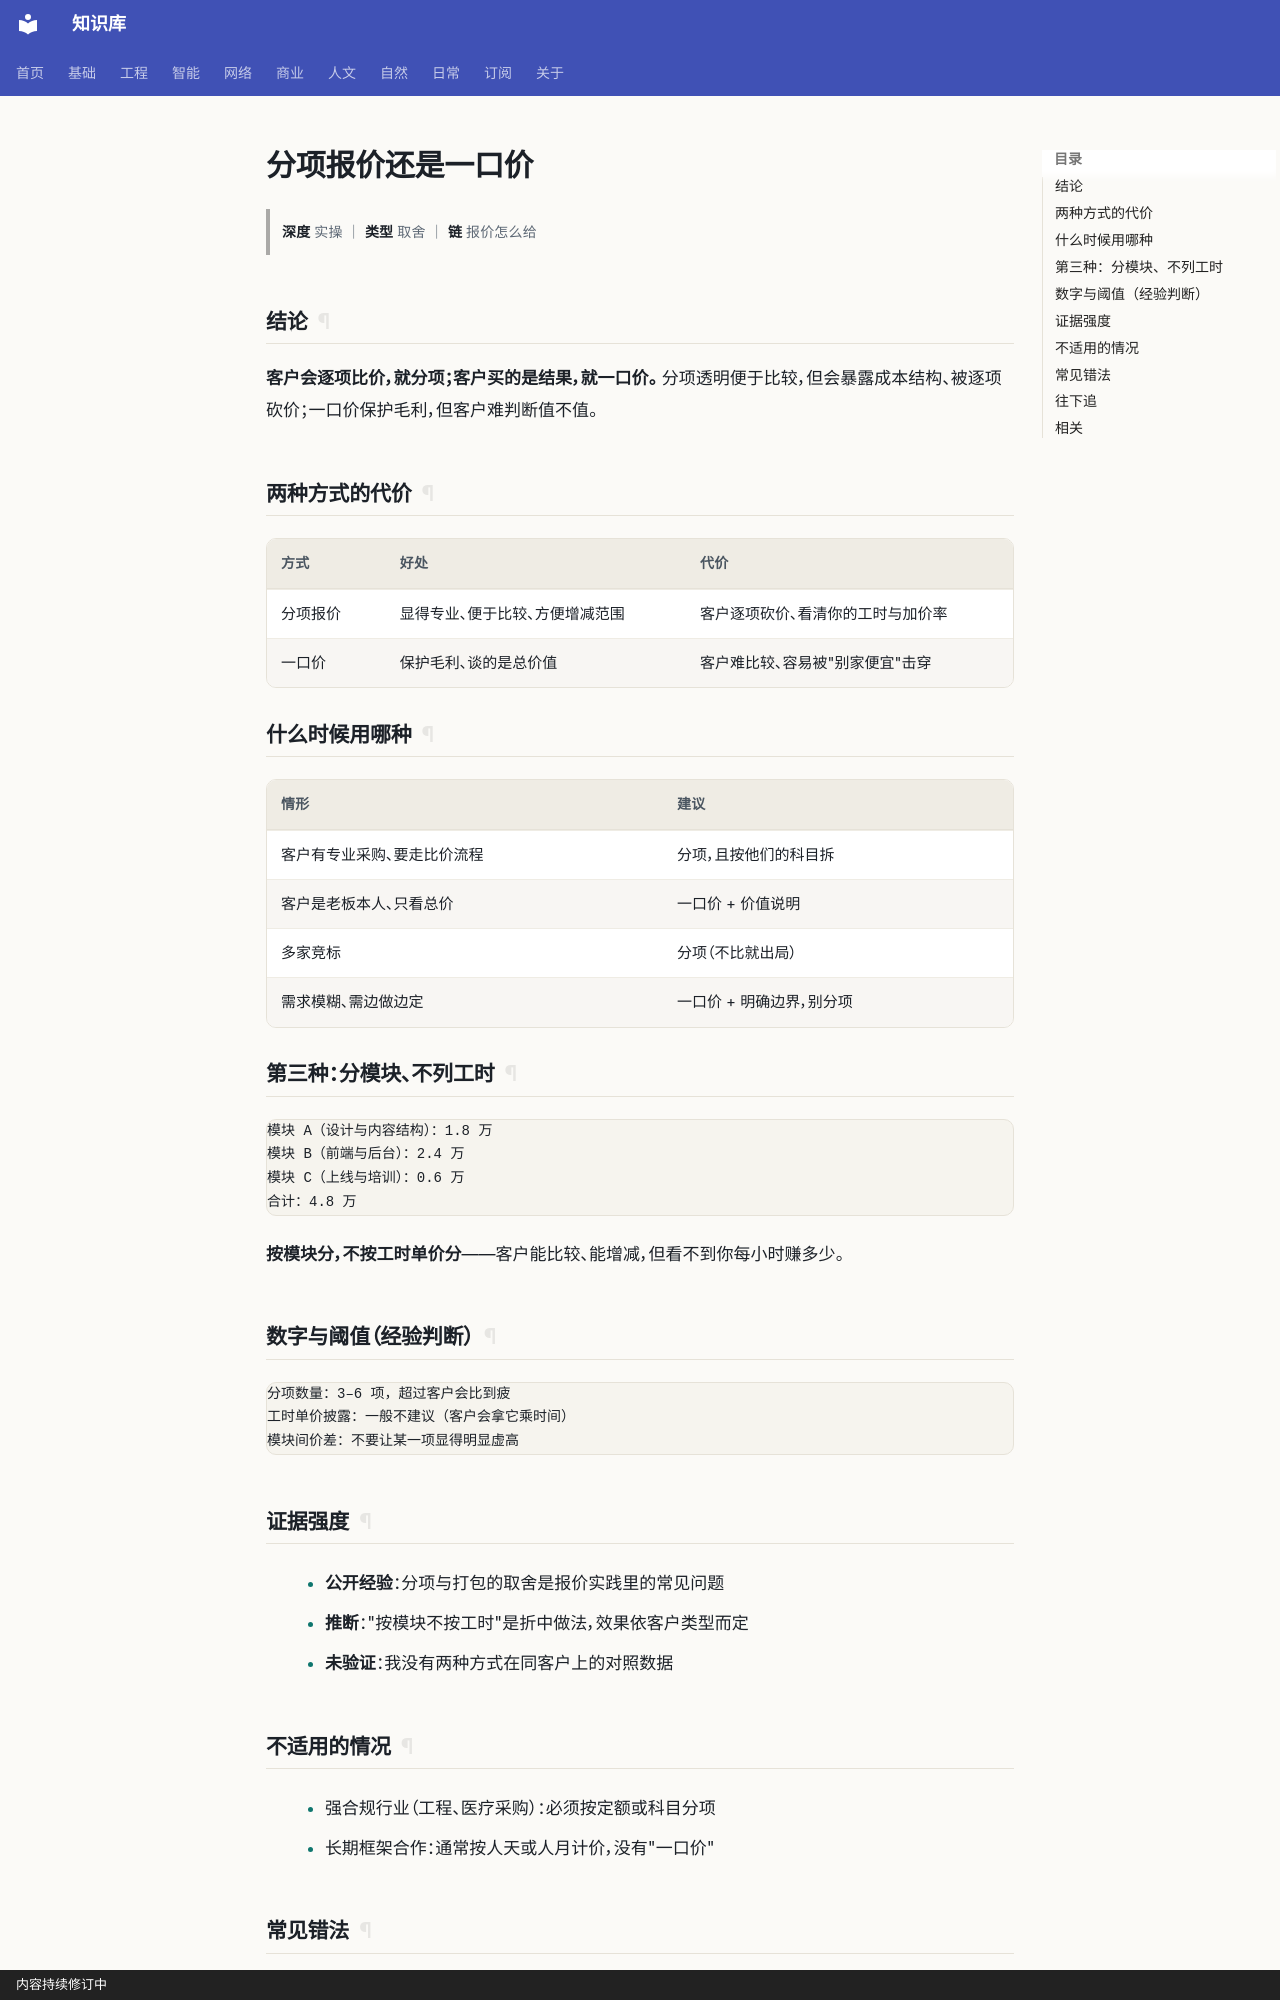

repository: gh503/kb · page: 商业/单位经济/分项报价还是一口价/index.html · generator: mkdocs · copyright: 内容持续修订中

# 分项报价还是一口价

> **深度** 实操 ｜ **类型** 取舍 ｜ **链** 报价怎么给

## 结论

**客户会逐项比价，就分项；客户买的是结果，就一口价。**
分项透明便于比较，但会暴露成本结构、被逐项砍价；一口价保护毛利，但客户难判断值不值。

## 两种方式的代价

| 方式 | 好处 | 代价 |
| --- | --- | --- |
| 分项报价 | 显得专业、便于比较、方便增减范围 | 客户逐项砍价、看清你的工时与加价率 |
| 一口价 | 保护毛利、谈的是总价值 | 客户难比较、容易被"别家便宜"击穿 |

## 什么时候用哪种

| 情形 | 建议 |
| --- | --- |
| 客户有专业采购、要走比价流程 | 分项，且按他们的科目拆 |
| 客户是老板本人、只看总价 | 一口价 + 价值说明 |
| 多家竞标 | 分项（不比就出局） |
| 需求模糊、需边做边定 | 一口价 + 明确边界，别分项 |

## 第三种：分模块、不列工时

```text
模块 A（设计与内容结构）：1.8 万
模块 B（前端与后台）：2.4 万
模块 C（上线与培训）：0.6 万
合计：4.8 万
```

**按模块分，不按工时单价分**——客户能比较、能增减，但看不到你每小时赚多少。

## 数字与阈值（经验判断）

```text
分项数量：3–6 项，超过客户会比到疲
工时单价披露：一般不建议（客户会拿它乘时间）
模块间价差：不要让某一项显得明显虚高
```

## 证据强度

- **公开经验**：分项与打包的取舍是报价实践里的常见问题
- **推断**："按模块不按工时"是折中做法，效果依客户类型而定
- **未验证**：我没有两种方式在同客户上的对照数据
